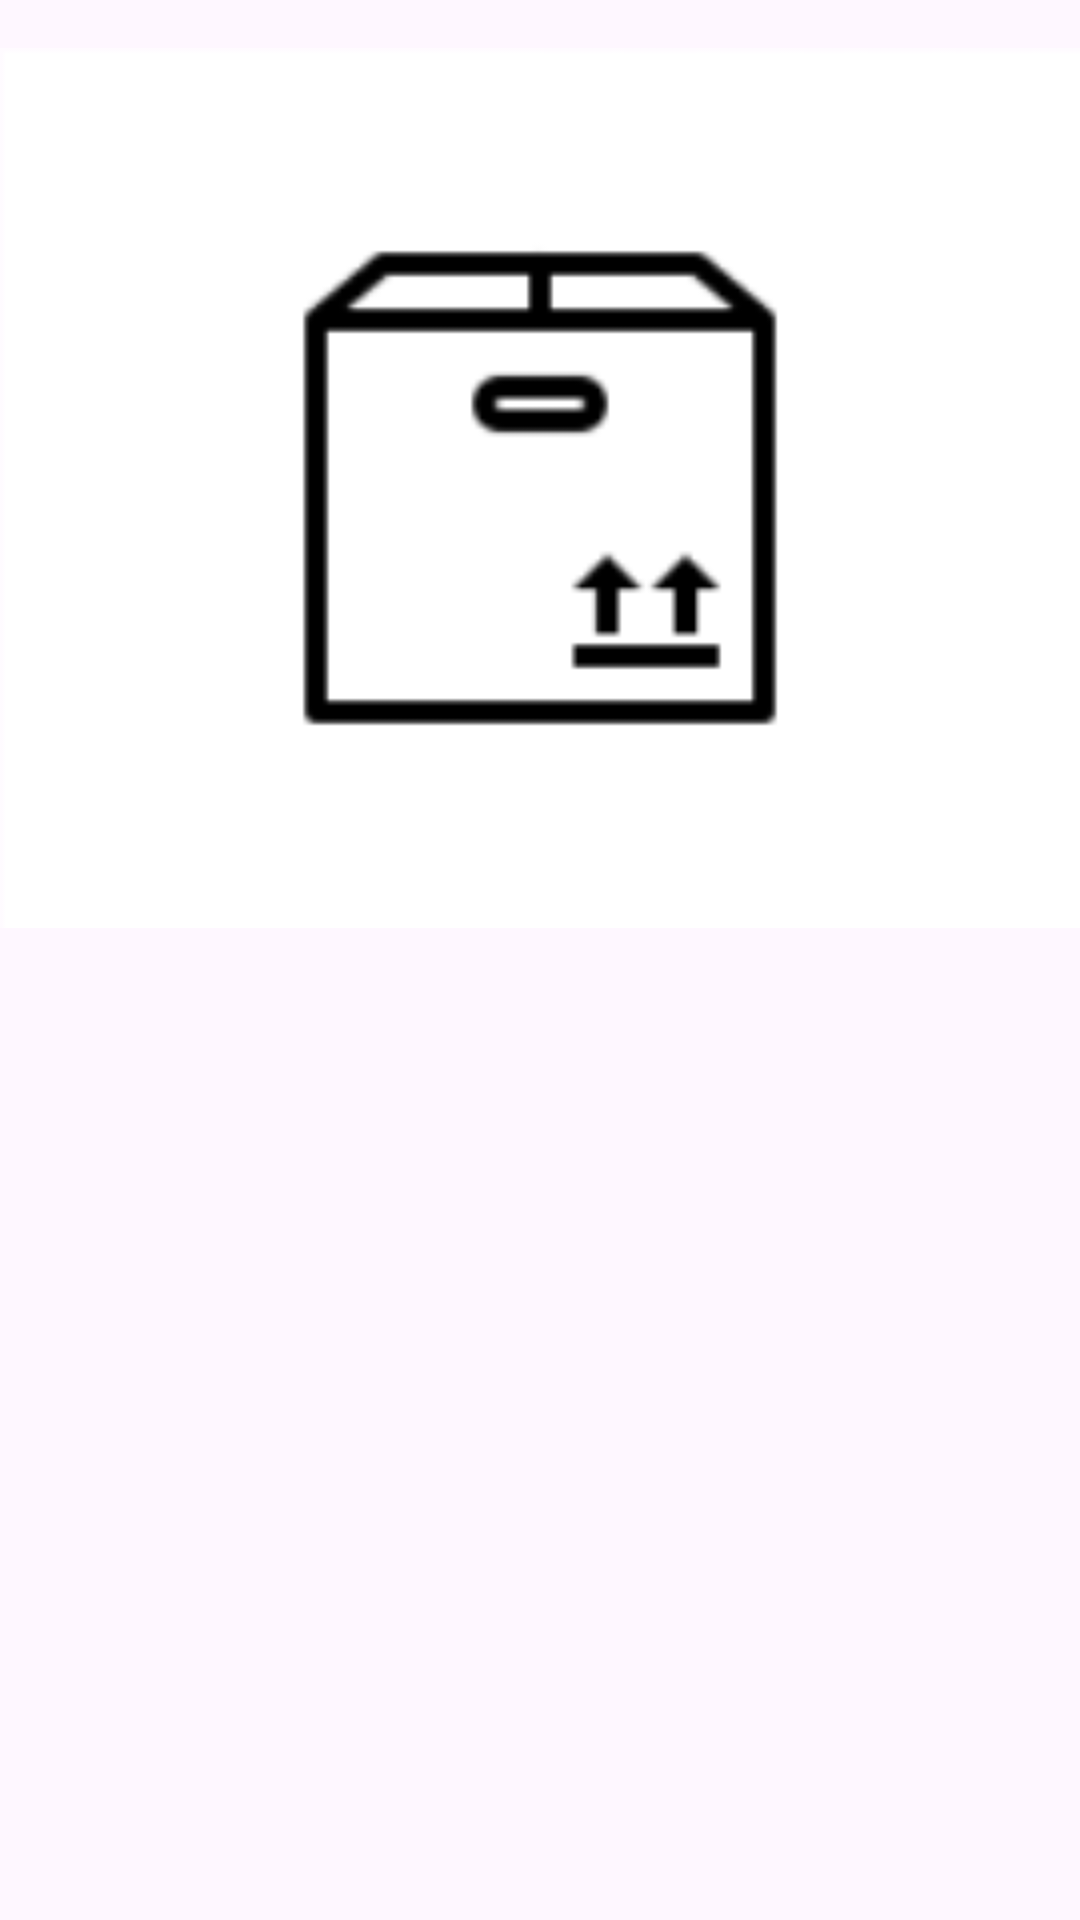

The Android layout XML behind this screen, and the referenced resources:
<!-- AndroidManifest.xml: application theme Theme.ODSK00238061 -->
<!-- res/layout/activity_product_details.xml -->
<?xml version="1.0" encoding="utf-8"?>
<RelativeLayout xmlns:android="http://schemas.android.com/apk/res/android"
    android:id="@+id/layout"
    android:layout_width="match_parent"
    android:layout_height="match_parent">

    <ImageView
        android:id="@+id/productImageView"
        android:layout_width="match_parent"
        android:layout_height="wrap_content"
        android:layout_alignParentTop="true"
        android:layout_marginTop="16dp"
        android:adjustViewBounds="true"
        android:scaleType="fitCenter"
        android:src="@drawable/placeholder_image" />

    <TextView
        android:id="@+id/productNameTextView"
        android:layout_width="match_parent"
        android:layout_height="wrap_content"
        android:layout_below="@id/productImageView"
        android:textSize="20sp"
        android:textColor="@android:color/black"
        android:textStyle="bold"
        android:padding="16dp" />

    <ScrollView
        android:id="@+id/descriptionScrollView"
        android:layout_width="match_parent"
        android:layout_height="wrap_content"
        android:layout_below="@id/productNameTextView">

        <TextView
            android:id="@+id/productDescriptionTextView"
            android:layout_width="match_parent"
            android:layout_height="wrap_content"
            android:textSize="20sp"
            android:textColor="@android:color/black"
            android:textStyle="bold"
            android:padding="16dp" />
    </ScrollView>

</RelativeLayout>
<!-- resources referenced by this layout -->
<resources>
  <!-- drawable placeholder_image: png bitmap (drawable, 8336 bytes) -->
  <style name="Theme.ODSK00238061" parent="Base.Theme.ODSK00238061" />
  <style name="Base.Theme.ODSK00238061" parent="Theme.Material3.DayNight.NoActionBar">
          
          
      </style>
</resources>
